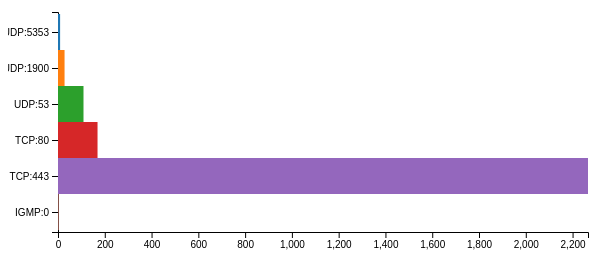
D3 v5 page, settled after 360 driven frames (6 s of simulated time); the page loaded 1 data file(s).


var margin = {
    top: 20,
    right: 20,
    bottom: 60,
    left: 50
},
    width = 600 - margin.left - margin.right,
    height = 300 - margin.top - margin.bottom;


var y = d3.scaleBand()
    .rangeRound([0, height] );

var x = d3.scaleLinear()
    .range([0, width]);

var yAxis = d3.axisLeft()
    .scale(y)

var xAxis = d3.axisBottom()
    .scale(x) ;

var color = d3.scaleOrdinal(d3.schemeCategory10);


var svg = d3.select("body").append("svg")
    .attr("width", width + margin.left + margin.right)
    .attr("height", height * 1 + margin.top + margin.bottom) 
    .append("g") 
    .attr("class", "graph")
    .attr("transform", "translate(" + margin.left + "," + margin.top + ")") ;

d3.select("body").append("svg")
    .attr("width", width + margin.left + margin.right)
    .attr("height", height * 1 + margin.top + margin.bottom) 
    .append("g") 
    .attr("class", "graph")
    .attr("transform", "translate(" + margin.left + "," + margin.top + ")");

var data_all

d3.tsv("netflow.tsv", d3.autoType).then( function(data) {

   data_all = data 

   var counts = d3.nest()
      .key(function(d) {return d.proto + ":" + d.dport} )
      .rollup(function(v) { return v.length; })
      .entries(data); 
 
    console.log(counts)
  
    x.domain([0, d3.max(counts, function(d) {
        return d.value;
    })]);
    y.domain(counts.map(function(d) {
        return d.key;
    }));

    svg.append("g")
        .attr("class", "x axis")
        .attr("transform", "translate(0," + height + ")")
        .call(xAxis)
     ;

    svg.append("g")
        .attr("class", "y axis")
        .call(yAxis)

    var elements = svg.selectAll(".graphobj")
        .data(counts)
        .enter()
        .append("rect")
        .attr("class", "graphobj")
        .attr("y", function(d) {
            return y(d.key);
        })
        .attr("height", y.bandwidth())
        .attr("width", function(d) {
            return x(d.value);
        })
        .attr("x", function(d) {
            return 0;
        })
        .attr("fill", function(d, i) {
            return color(i);
        })
        .attr("id", function(d, i) {
            return i;
        }) ;

});








### data: netflow.tsv
date	sip	dip	sport	dport	proto
2020-04-21 07:30:21.573796	192.168.1.171	224.0.0.251	5353	5353	UDP
2020-04-21 07:30:21.674633	192.168.1.171	224.0.0.251	5353	5353	UDP
2020-04-21 07:30:28.030328	192.168.1.170	239.255.255.250	40667	1900	UDP
2020-04-21 07:30:28.137840	192.168.1.170	224.0.0.251	5353	5353	UDP
2020-04-21 07:30:28.330615	192.168.1.170	239.255.255.250	40667	1900	UDP
2020-04-21 07:30:28.630872	192.168.1.170	239.255.255.250	40667	1900	UDP
2020-04-21 07:30:29.129195	192.168.1.170	224.0.0.251	5353	5353	UDP
2020-04-21 07:30:30.129348	192.168.1.170	224.0.0.251	5353	5353	UDP
2020-04-21 07:30:31.897235	192.168.1.1	239.255.255.250	59378	1900	UDP
2020-04-21 07:30:38.110321	192.168.1.170	239.255.255.250	42354	1900	UDP
2020-04-21 07:30:38.398805	192.168.1.170	239.255.255.250	42354	1900	UDP
2020-04-21 07:30:38.717593	192.168.1.170	239.255.255.250	42354	1900	UDP
2020-04-21 07:30:48.106037	192.168.1.170	239.255.255.250	42706	1900	UDP
2020-04-21 07:30:48.406627	192.168.1.170	239.255.255.250	42706	1900	UDP
2020-04-21 07:30:48.707256	192.168.1.170	239.255.255.250	42706	1900	UDP
2020-04-21 07:30:50.149771	192.168.1.170	224.0.0.251	5353	5353	UDP
2020-04-21 07:30:50.541257	192.168.1.151	192.168.1.1	50488	53	UDP
2020-04-21 07:30:50.541338	192.168.1.151	192.168.1.1	50488	53	UDP
2020-04-21 07:30:50.560367	192.168.1.151	23.40.62.19	50534	80	TCP
2020-04-21 07:30:50.573328	192.168.1.151	23.40.62.19	50534	80	TCP
2020-04-21 07:30:50.573657	192.168.1.151	23.40.62.19	50534	80	TCP
2020-04-21 07:30:50.585583	192.168.1.151	23.40.62.19	50534	80	TCP
2020-04-21 07:30:50.666271	192.168.1.151	192.168.1.1	50488	53	UDP
2020-04-21 07:30:50.666542	192.168.1.151	23.40.62.19	50536	80	TCP
2020-04-21 07:30:50.667742	192.168.1.151	192.168.1.1	50488	53	UDP
2020-04-21 07:30:50.667788	192.168.1.151	192.168.1.1	50488	53	UDP
2020-04-21 07:30:50.674301	192.168.1.151	23.40.62.19	50536	80	TCP
2020-04-21 07:30:50.674571	192.168.1.151	23.40.62.19	50536	80	TCP
2020-04-21 07:30:50.682068	192.168.1.151	192.168.1.1	50488	53	UDP
2020-04-21 07:30:50.682275	192.168.1.151	192.168.1.1	50488	53	UDP
2020-04-21 07:30:50.687956	192.168.1.151	23.40.62.19	50536	80	TCP
2020-04-21 07:30:50.929900	192.168.1.151	192.168.1.1	50488	53	UDP
2020-04-21 07:30:50.929989	192.168.1.151	192.168.1.1	50488	53	UDP
2020-04-21 07:30:50.974513	192.168.1.151	143.204.142.46	50520	443	TCP
2020-04-21 07:30:51.000785	192.168.1.151	143.204.142.46	50520	443	TCP
2020-04-21 07:30:51.003837	192.168.1.151	143.204.142.46	50520	443	TCP
2020-04-21 07:30:51.019092	192.168.1.151	143.204.142.46	50520	443	TCP
2020-04-21 07:30:51.019121	192.168.1.151	143.204.142.46	50520	443	TCP
2020-04-21 07:30:51.024118	192.168.1.151	143.204.142.46	50520	443	TCP
2020-04-21 07:30:51.099466	192.168.1.151	143.204.142.46	50520	443	TCP
2020-04-21 07:30:51.112341	192.168.1.151	143.204.142.46	50520	443	TCP
2020-04-21 07:30:51.112374	192.168.1.151	143.204.142.46	50520	443	TCP
2020-04-21 07:30:51.728172	192.168.1.151	143.204.142.46	50520	443	TCP
2020-04-21 07:30:51.731182	192.168.1.151	143.204.142.46	50520	443	TCP
2020-04-21 07:30:51.742198	192.168.1.151	143.204.142.46	50520	443	TCP
2020-04-21 07:30:51.745257	192.168.1.151	143.204.142.46	50520	443	TCP
2020-04-21 07:30:51.745306	192.168.1.151	143.204.142.46	50520	443	TCP
2020-04-21 07:30:51.745345	192.168.1.151	143.204.142.46	50520	443	TCP
2020-04-21 07:30:51.745383	192.168.1.151	143.204.142.46	50520	443	TCP
2020-04-21 07:30:51.745415	192.168.1.151	143.204.142.46	50520	443	TCP
2020-04-21 07:30:53.493943	192.168.1.151	192.168.1.1	50488	53	UDP
2020-04-21 07:30:53.494020	192.168.1.151	192.168.1.1	50488	53	UDP
2020-04-21 07:30:53.511909	192.168.1.151	50.16.145.165	53726	443	TCP
2020-04-21 07:30:53.545197	192.168.1.151	50.16.145.165	53726	443	TCP
2020-04-21 07:30:53.549302	192.168.1.151	50.16.145.165	53726	443	TCP
2020-04-21 07:30:53.563411	192.168.1.151	50.16.145.165	53726	443	TCP
2020-04-21 07:30:53.563456	192.168.1.151	50.16.145.165	53726	443	TCP
2020-04-21 07:30:53.563485	192.168.1.151	50.16.145.165	53726	443	TCP
2020-04-21 07:30:53.563507	192.168.1.151	50.16.145.165	53726	443	TCP
2020-04-21 07:30:53.573489	192.168.1.151	50.16.145.165	53726	443	TCP
... 2,525 more rows